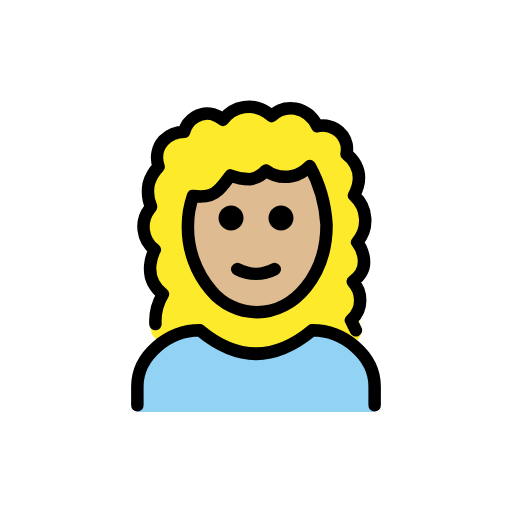
t = 0.00 s
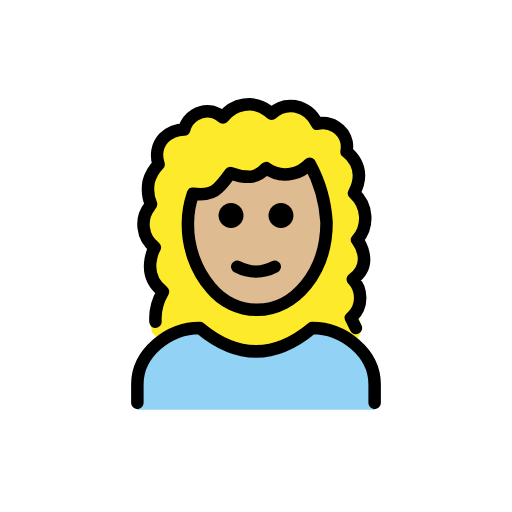
t = 0.48 s
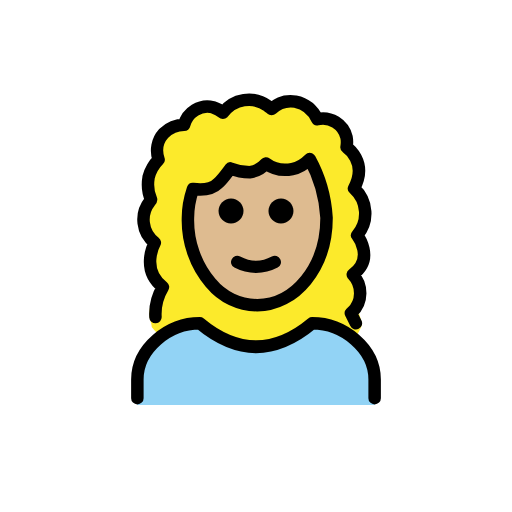
t = 1.43 s
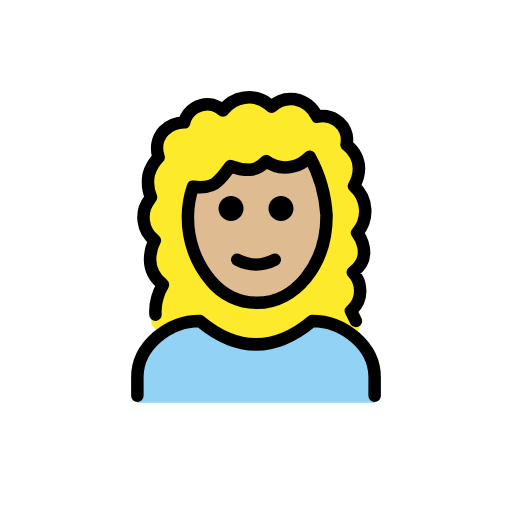
t = 1.90 s
t = 2.38 s: frame unchanged from t = 1.43 s, image omitted
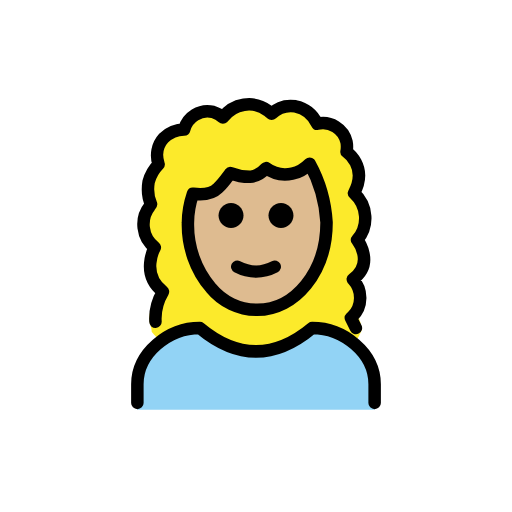
t = 3.33 s

The animated SVG that drew these frames (rendered in a browser with its animation timeline set to each time). Animation: 1 SMIL element (animateTransform=1); one cycle of 3.80 s, repeats indefinitely.

<?xml version='1.0' encoding='utf-8'?>
<svg xmlns="http://www.w3.org/2000/svg" id="emoji" viewBox="-5 -5 82 82" width="200" height="200" role="img">
  <title>OpenMoji: woman: medium-light skin tone, curly hair</title><g><g id="hair">
    <path fill="#fcea2b" d="M19,47.2c-0.1-0.6-0.1-1.2,0-1.7c0.4-1.3,1.1-2.4,2.1-3.3c-3.7-2.9-0.9-7.1-0.9-7.1 c-3.4-2.8-1.1-7.2-1.1-7.2c-1.1-2.1-0.6-4.7,1.3-6.2c-0.2-0.9-0.1-1.9,0.2-2.7c0.7-1.3,2.1-2.2,3.6-2.3c0.9-2.5,3.7-3.7,6.2-2.7 c0.1,0.1,0.3,0.1,0.4,0.2c1.7-2.3,4.9-2.8,7.2-1.1c0.2,0.2,0.4,0.3,0.6,0.5c1-1,2.4-1.4,3.8-1.2c1.5,0.3,2.8,1.3,3.5,2.8 c2.1-0.5,4.2,0.8,4.7,2.9c0.1,0.5,0.1,1,0,1.6c0,0,3.5,2.3,1.2,6.6c2.2,2,2.4,5.3,0.5,7.5c0,0,2.9,3.7-0.7,6.3 c1.2,1.8,1.5,4.1,0.9,6.2L53,48c-0.1,0.4-0.3,0.8-0.5,1.2c-3.2,6.5-15.4,6.2-17.4,6.1c-10.6-0.5-15.4-6.2-15.8-6.8 C19.3,48,19.1,47.6,19,47.2z" />
  </g>
  <g id="skin">
    <path fill="#debb90" d="M44.1,21.5c-0.7,0.8-1.5,1.4-2.5,1.7c-1.2,0.4-2.6,0.3-3.8-0.2c-0.8,0.4-1.6,0.5-2.5,0.6 c-1.2,0-1.7-0.4-2.6-0.2c-1.1,0.2-1.5,1-2.3,1.6c-1.5,1.1-3.2,1.8-5,2c-0.3,1.3-0.5,2.7-0.5,4c0,7.7,4.9,14,11,14s11-6.3,11-14 C47,27.6,46,24.3,44.1,21.5z" />
  </g>
  <g id="color">
    <path fill="#92D3F5" d="M17,61v-4c0-5,5-9,10-9c6,5,12,5,18,0c5,0,10,4,10,9v4" />
  </g>
  <g id="line">
    <path fill="none" stroke="#000000" stroke-linecap="round" stroke-linejoin="round" stroke-width="2" d="M17,59.9v-3c0-5,5-9,10-9 c6,5,12,5,18,0c5,0,10,4,10,9v3" />
    <path d="M42,29.9c0,1.1-0.9,2-2,2s-2-0.9-2-2s0.9-2,2-2S42,28.8,42,29.9" />
    <path d="M34,29.9c0,1.1-0.9,2-2,2c-1.1,0-2-0.9-2-2s0.9-2,2-2C33.1,27.9,34,28.8,34,29.9" />
    <path fill="none" stroke="#000000" stroke-linecap="round" stroke-linejoin="round" stroke-width="2" d="M33,38.1c1.9,1,4.1,1,6,0" />
    <path fill="none" stroke="#000000" stroke-linecap="round" stroke-linejoin="round" stroke-width="2" d="M28.8,41.5 c-2.5-2.9-3.8-6.7-3.7-10.5c0-1.6,0.3-3.1,0.8-4.6c2.2,0.3,3.4-0.3,4-0.9c0.8-0.7,1.4-1.6,2-2.4c1,0.4,2,0.6,3.1,0.6 c1-0.1,1.9-0.6,2.6-1.4c1.2,0.9,2.7,1.2,4.2,0.9c1.1-0.2,2-0.8,2.8-1.6c1.6,2.9,2.5,6.1,2.7,9.4c0,8-5.1,14-11.1,14 C33.3,45,30.6,43.7,28.8,41.5z" />
    <path fill="none" stroke="#000000" stroke-linecap="round" stroke-linejoin="round" stroke-width="2" d="M19.9,46.9 c-0.1-1.7,0.3-3.3,1.2-4.8c-3.7-2.9-1.3-7.1-1.3-7.1c-2.1-1.6-2.4-4.6-0.8-6.6c0.1-0.1,0.2-0.2,0.2-0.3c-0.5-1.1-0.6-2.4-0.4-3.6 c0.3-1.1,0.8-2,1.6-2.8c-0.5-1.5-0.2-3.1,0.8-4.2c0.9-0.9,2.1-1.4,3.3-1.4c0.5-2,2.6-3.3,4.6-2.8c0.6,0.2,1.2,0.5,1.6,0.9 c1.7-2.3,4.9-2.8,7.2-1.1c0.2,0.2,0.4,0.3,0.6,0.5c1-1,2.4-1.4,3.8-1.2c1.5,0.3,2.8,1.3,3.5,2.8c2.1-0.5,4.2,0.8,4.7,2.9 c0.1,0.5,0.1,1,0,1.6c0,0,3.5,2.3,1.2,6.6c2.2,2,2.4,5.3,0.5,7.5c0,0,2.9,3.7-0.7,6.3c1.6,1.7,1.6,4.4-0.1,6 c-0.1,0.1-0.1,0.1-0.2,0.2l0.8,1.6" />
  </g>
<animateTransform attributeName="transform" type="translate" values="0 0;0 -1.5;0 0" dur="3.8s" repeatCount="indefinite" /></g></svg>
